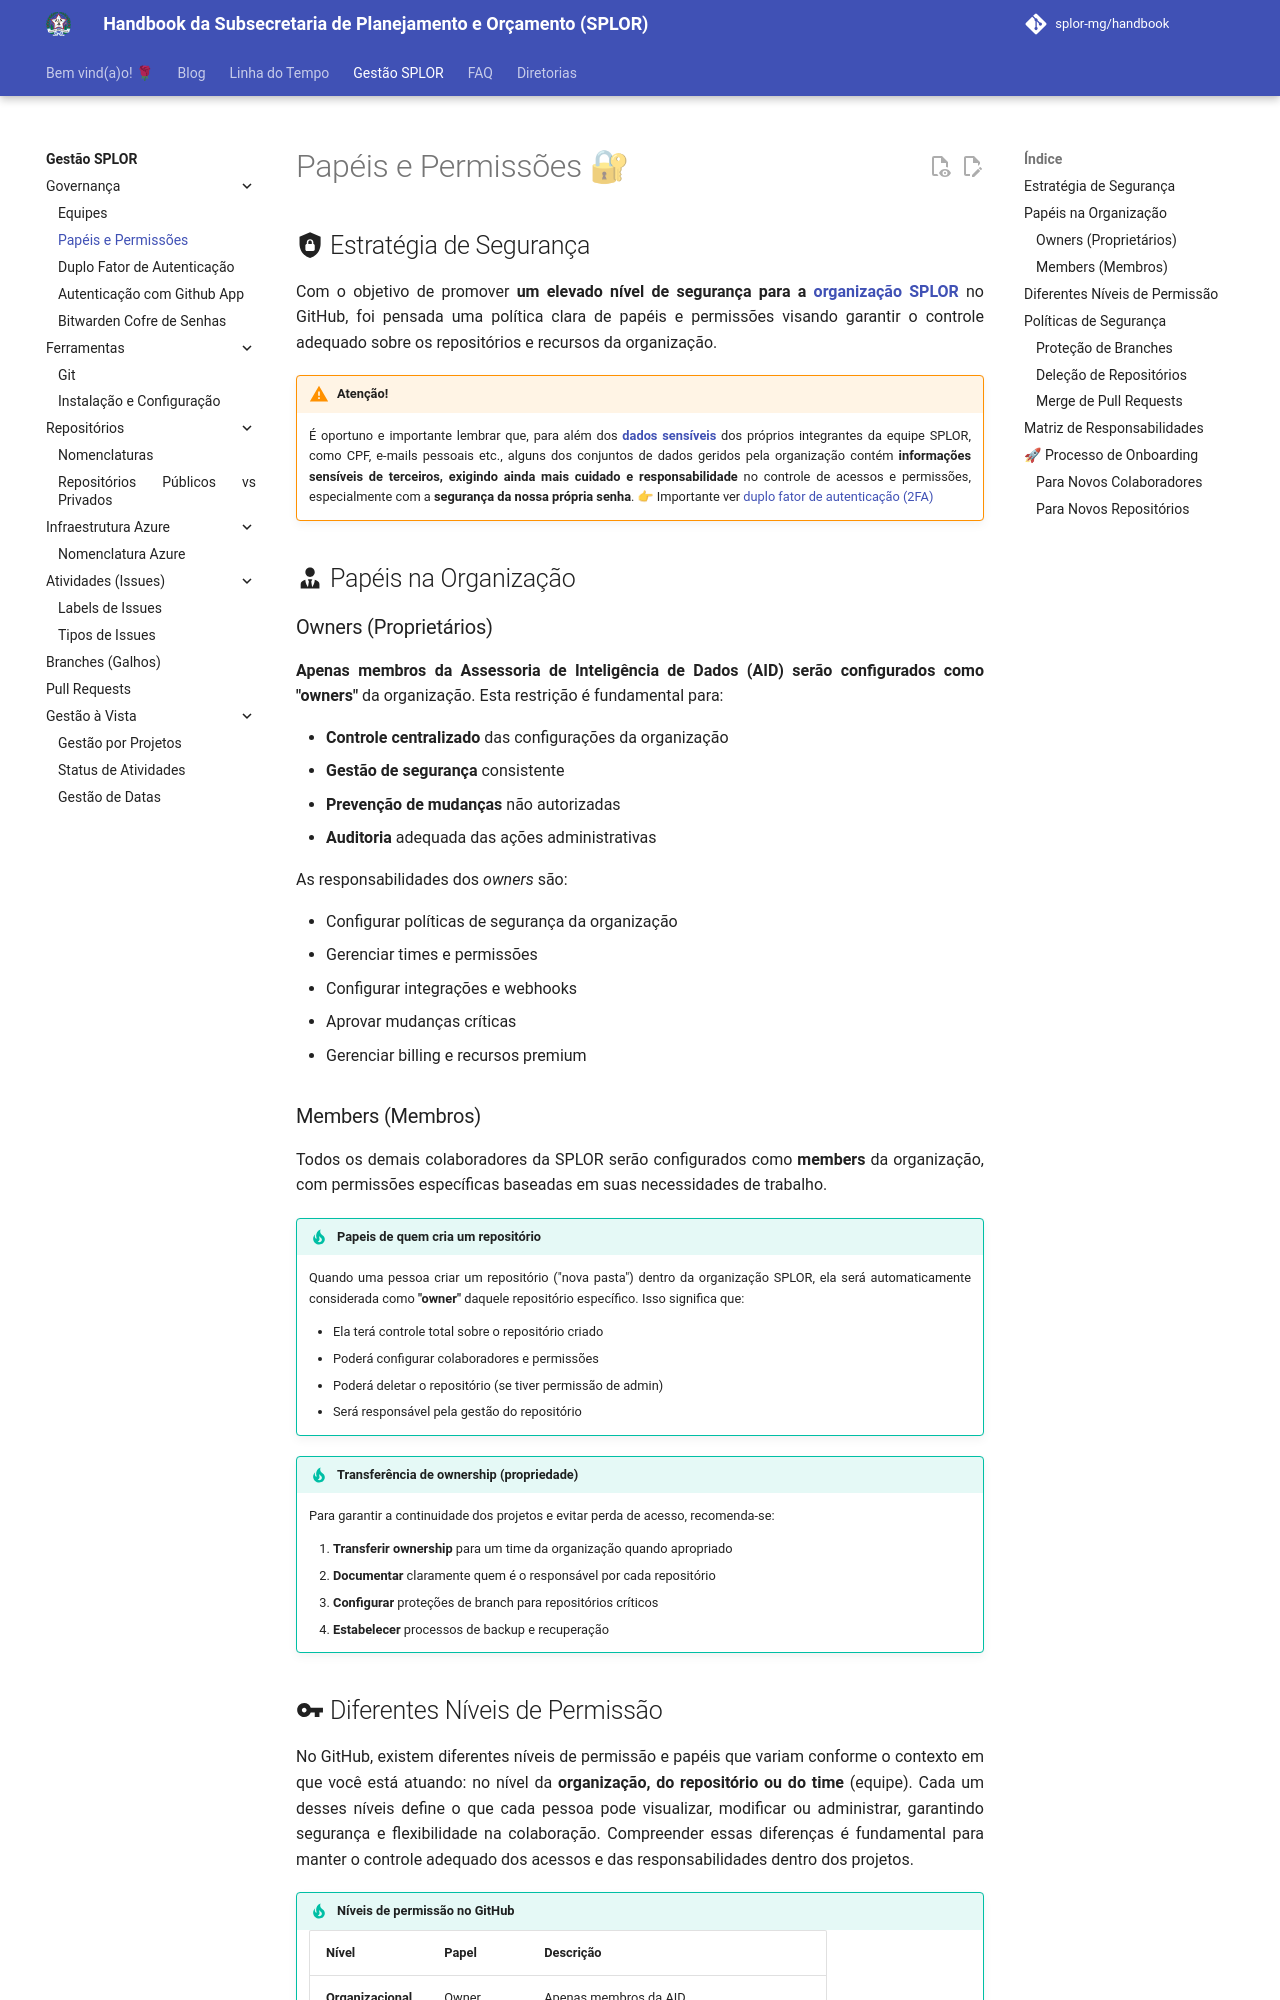

repository: splor-mg/handbook · page: gestao_splor/governanca/papeis/index.html · generator: mkdocs

---
title: Papéis e Permissões
---

# Papéis e Permissões 🔐

## :material-shield-lock: Estratégia de Segurança

Com o objetivo de promover **um elevado nível de segurança para a [organização SPLOR](https://github.com/splor-mg)** no GitHub, foi pensada uma política clara de papéis e permissões visando garantir o controle adequado sobre os repositórios e recursos da organização. 

!!! warning "Atenção!"
    É oportuno e importante lembrar que, para além dos [**dados sensíveis**](https://splor-mg.github.io/handbook/blog/-publica%C3%A7%C3%A3o-das-bases-da-receita---an%C3%A1lise-sobre-prote%C3%A7%C3%A3o-de-dados/) dos próprios integrantes da equipe SPLOR, como CPF, e-mails pessoais etc., alguns dos conjuntos de dados geridos pela organização contém **informações sensíveis de terceiros, exigindo ainda mais cuidado e responsabilidade** no controle de acessos e permissões, especialmente com a **segurança da nossa própria senha**.  👉 Importante ver [duplo fator de autenticação (2FA)](duplo_fator_autenticacao.md)

## :material-account-tie: Papéis na Organização

### Owners (Proprietários)

**Apenas membros da Assessoria de Inteligência de Dados (AID) serão configurados como "owners"** da organização. Esta restrição é fundamental para:

- **Controle centralizado** das configurações da organização
- **Gestão de segurança** consistente
- **Prevenção de mudanças** não autorizadas
- **Auditoria** adequada das ações administrativas

As responsabilidades dos _owners_ são:

- Configurar políticas de segurança da organização
- Gerenciar times e permissões
- Configurar integrações e webhooks
- Aprovar mudanças críticas
- Gerenciar billing e recursos premium
